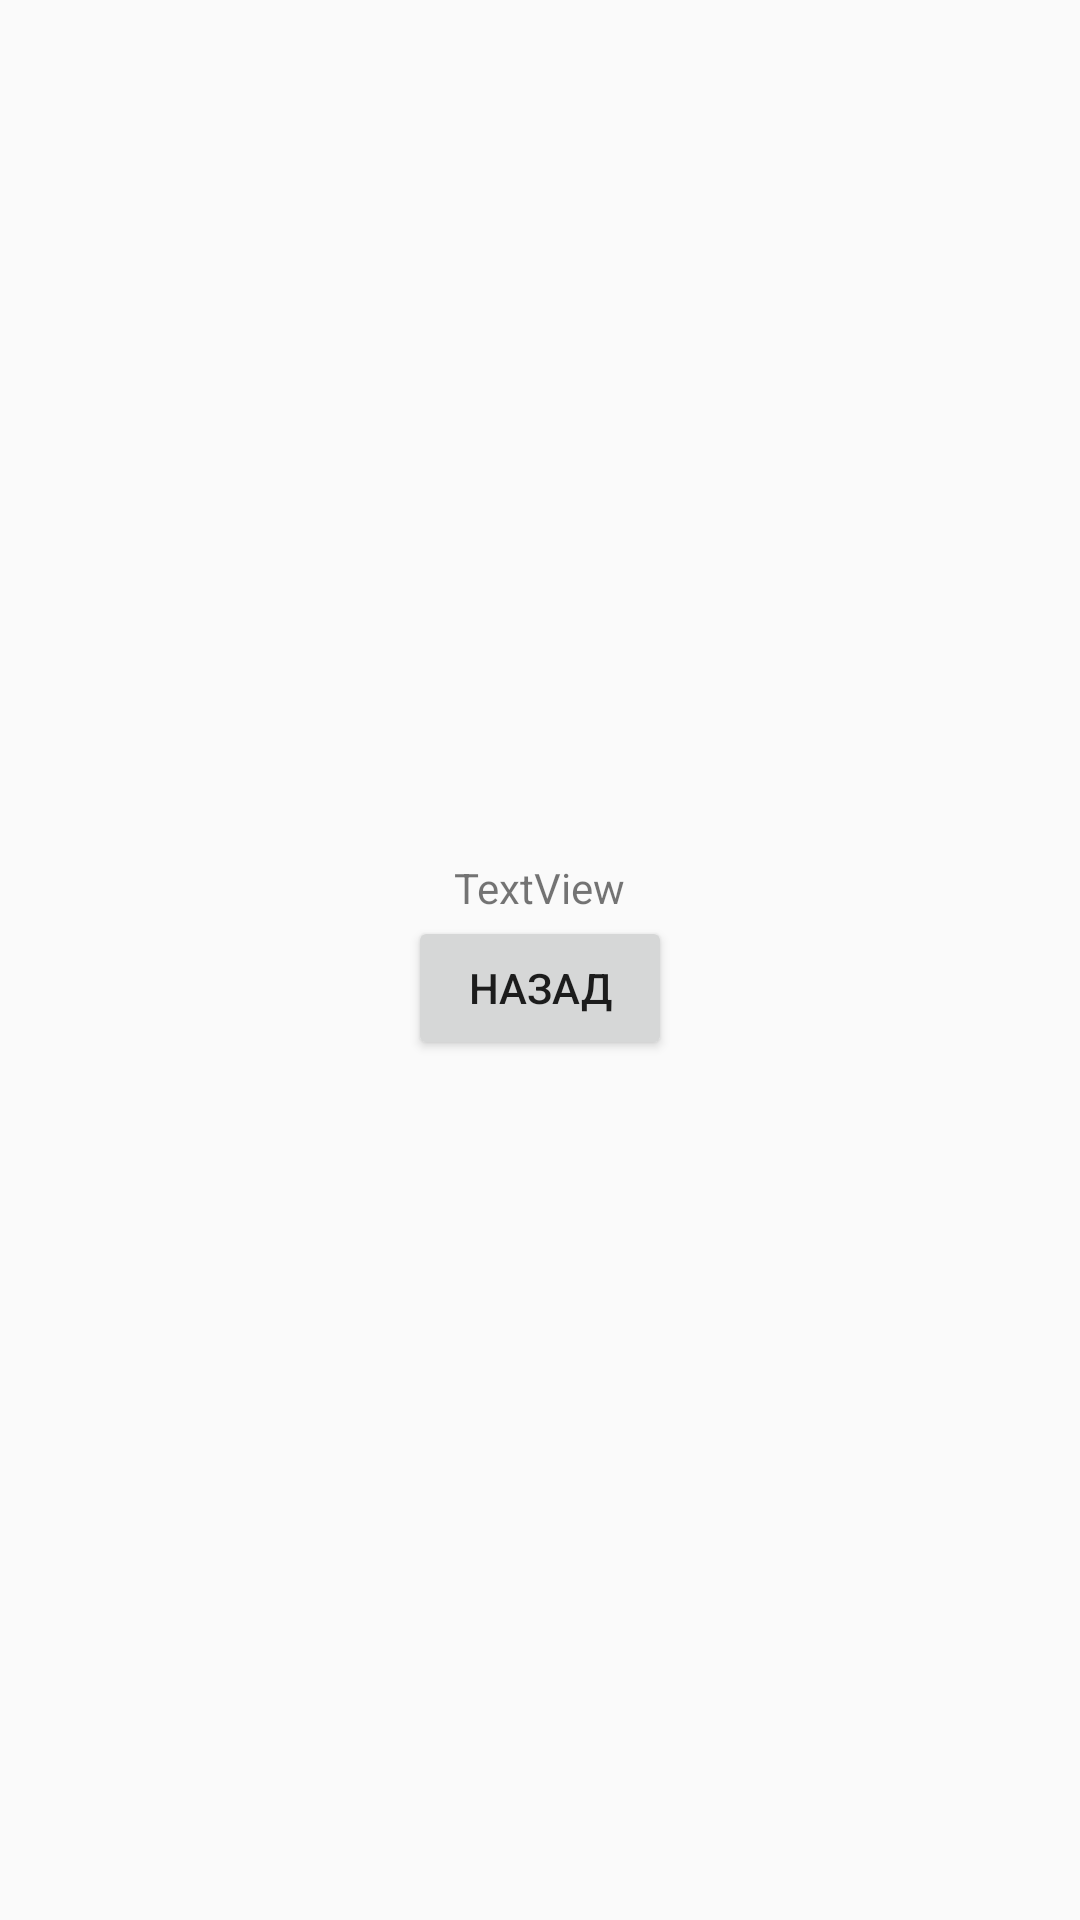

Android layout source for this screen:
<!-- AndroidManifest.xml: application theme AppTheme -->
<!-- res/layout/hint_activity.xml -->
<?xml version="1.0" encoding="utf-8"?>
<LinearLayout xmlns:android="http://schemas.android.com/apk/res/android"
    android:layout_width="match_parent"
    android:layout_height="match_parent"
    android:gravity="center"
    android:orientation="vertical">

    <TextView
        android:id="@+id/hint"
        android:layout_width="wrap_content"
        android:layout_height="wrap_content"
        android:text="@string/textview" />

    <Button
        android:id="@+id/back"
        android:layout_width="wrap_content"
        android:layout_height="wrap_content"
        android:text="@string/back" />
</LinearLayout>
<!-- resources referenced by this layout -->
<resources>
  <string name="back">Назад</string>
  <string name="textview">TextView</string>
  <style name="AppTheme" parent="Theme.AppCompat.Light.DarkActionBar">
          
          <item name="colorPrimary">@color/colorPrimary</item>
          <item name="colorPrimaryDark">@color/colorPrimaryDark</item>
          <item name="colorAccent">@color/colorAccent</item>
      </style>
  <!-- not gathered from this repository: default colours our renderer supplied (Android Studio template values) -->
  <color name="colorPrimary">#FF6200EE</color>
  <color name="colorPrimaryDark">#FF3700B3</color>
  <color name="colorAccent">#FF03DAC5</color>
</resources>
